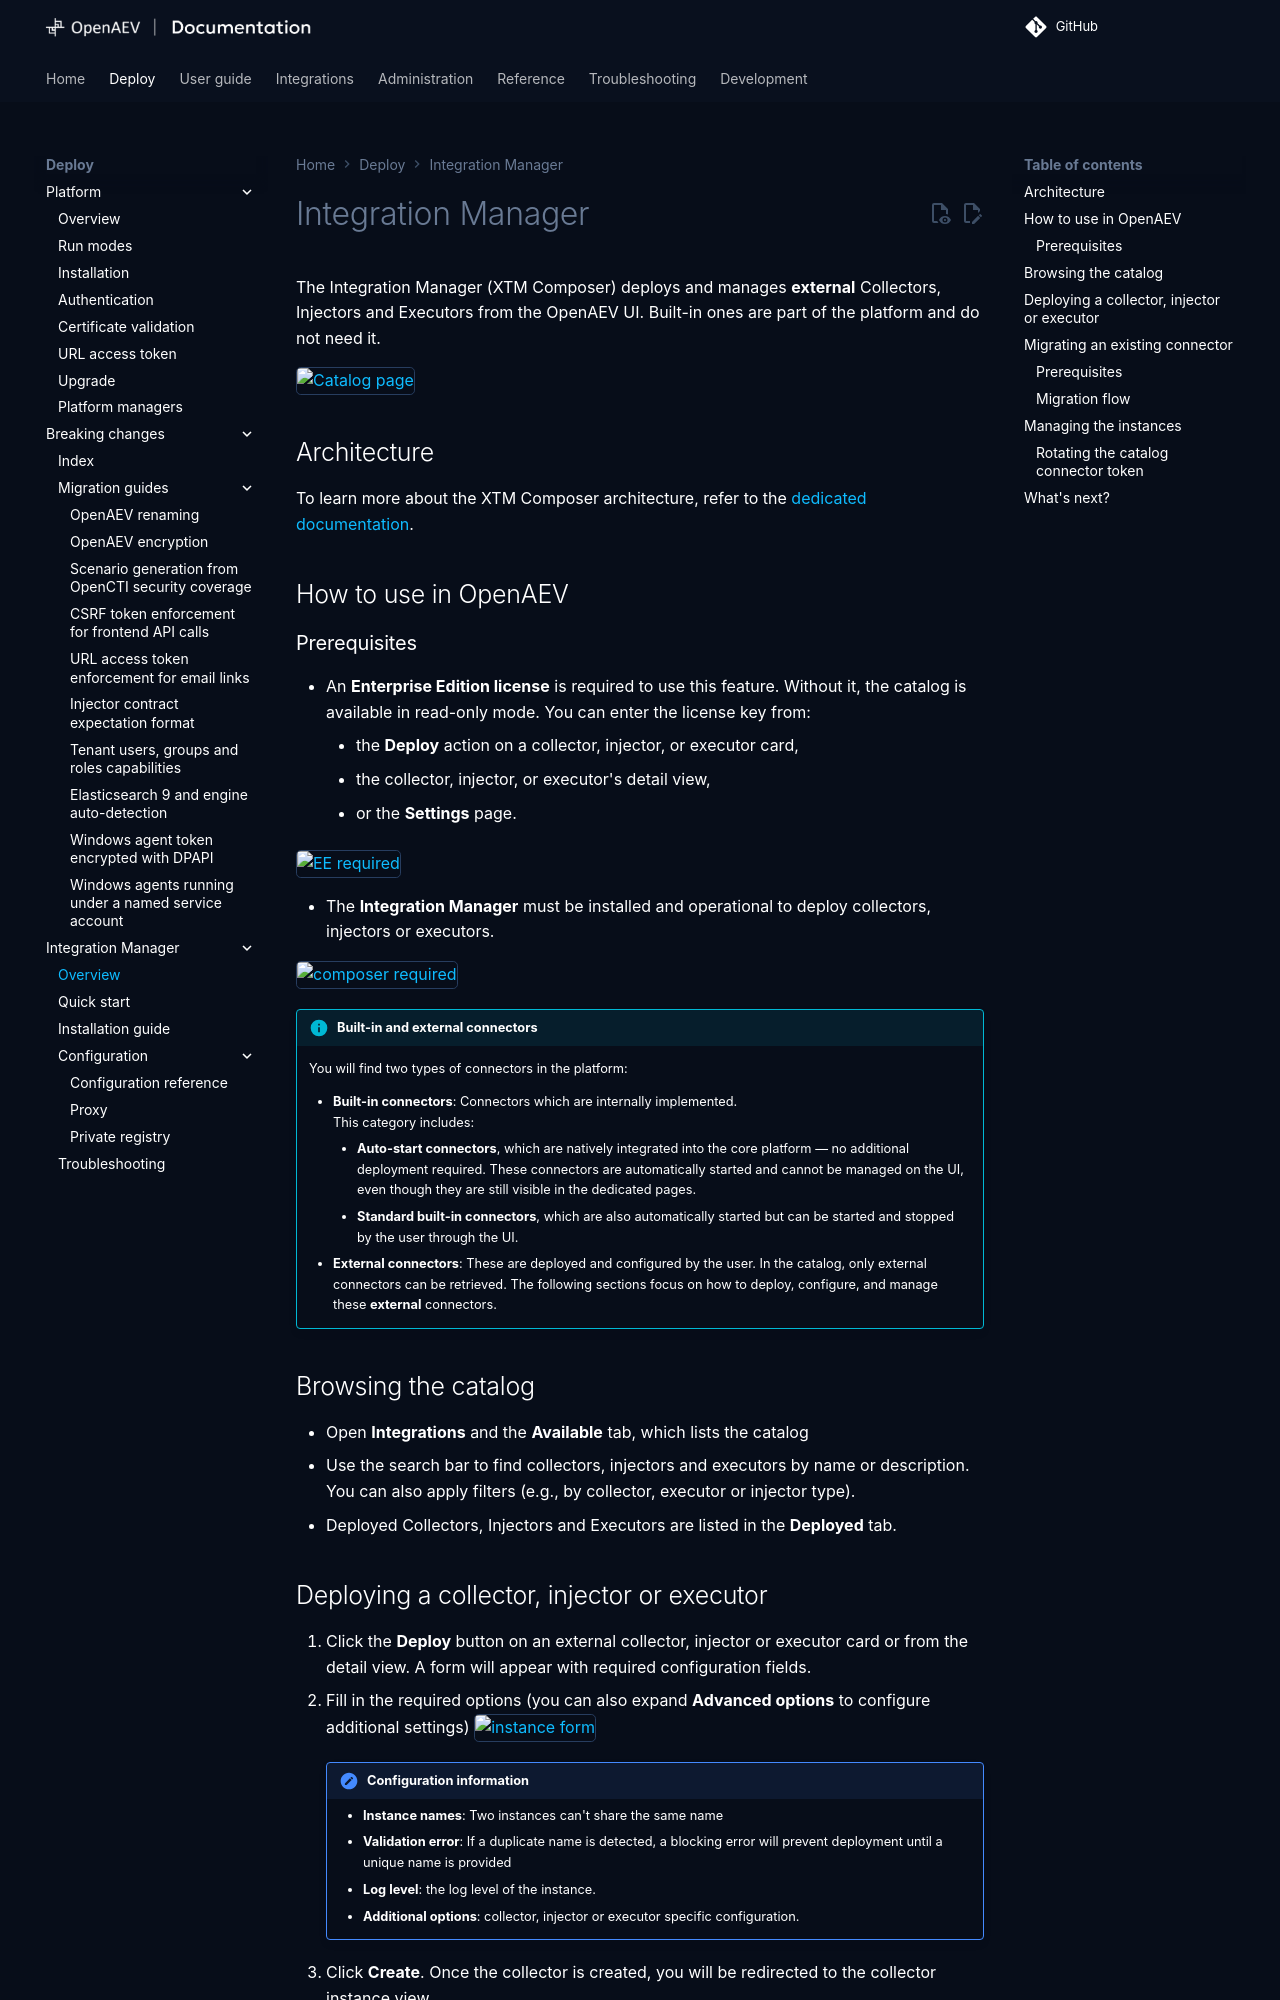

repository: OpenAEV-Platform/openaev · page: 3.261126.1/deployment/integration-manager/overview/index.html · generator: mkdocs

# Integration Manager

The Integration Manager (XTM Composer) deploys and manages **external** Collectors, Injectors and Executors from the OpenAEV UI. Built-in ones are part of the platform and do not need it.

![Catalog page](assets/catalog.png)

## Architecture

To learn more about the XTM Composer architecture, refer to the [dedicated documentation](https://docs.opencti.io/latest/deployment/integration-manager/architecture/).

## How to use in OpenAEV

### Prerequisites

- An **Enterprise Edition license** is required to use this feature. Without it, the catalog is available in read-only mode. You can enter the license key from:
    - the **Deploy** action on a collector, injector, or executor card,
    - the collector, injector, or executor's detail view,
    - or the **Settings** page.

![EE required](assets/ee-required.png)

- The **Integration Manager** must be installed and operational to deploy collectors, injectors or executors.

![composer required](assets/composer-required.png)


!!! info "Built-in and external connectors"

    You will find two types of connectors in the platform:

    - **Built-in connectors**: Connectors which are internally implemented.  
      This category includes:
        - **Auto-start connectors**, which are natively integrated into the core platform — no additional deployment required. These connectors are automatically started and cannot be managed on the UI, even though they are still visible in the dedicated pages.
        - **Standard built-in connectors**, which are also automatically started but can be started and stopped by the user through the UI.
    - **External connectors**: These are deployed and configured by the user.
    In the catalog, only external connectors can be retrieved. The following sections focus on how to deploy, configure, and manage these **external** connectors.

## Browsing the catalog

- Open **Integrations** and the **Available** tab, which lists the catalog
- Use the search bar to find collectors, injectors and executors by name or description. You can also apply filters (e.g., by collector, executor or injector type).
- Deployed Collectors, Injectors and Executors are listed in the **Deployed** tab.
